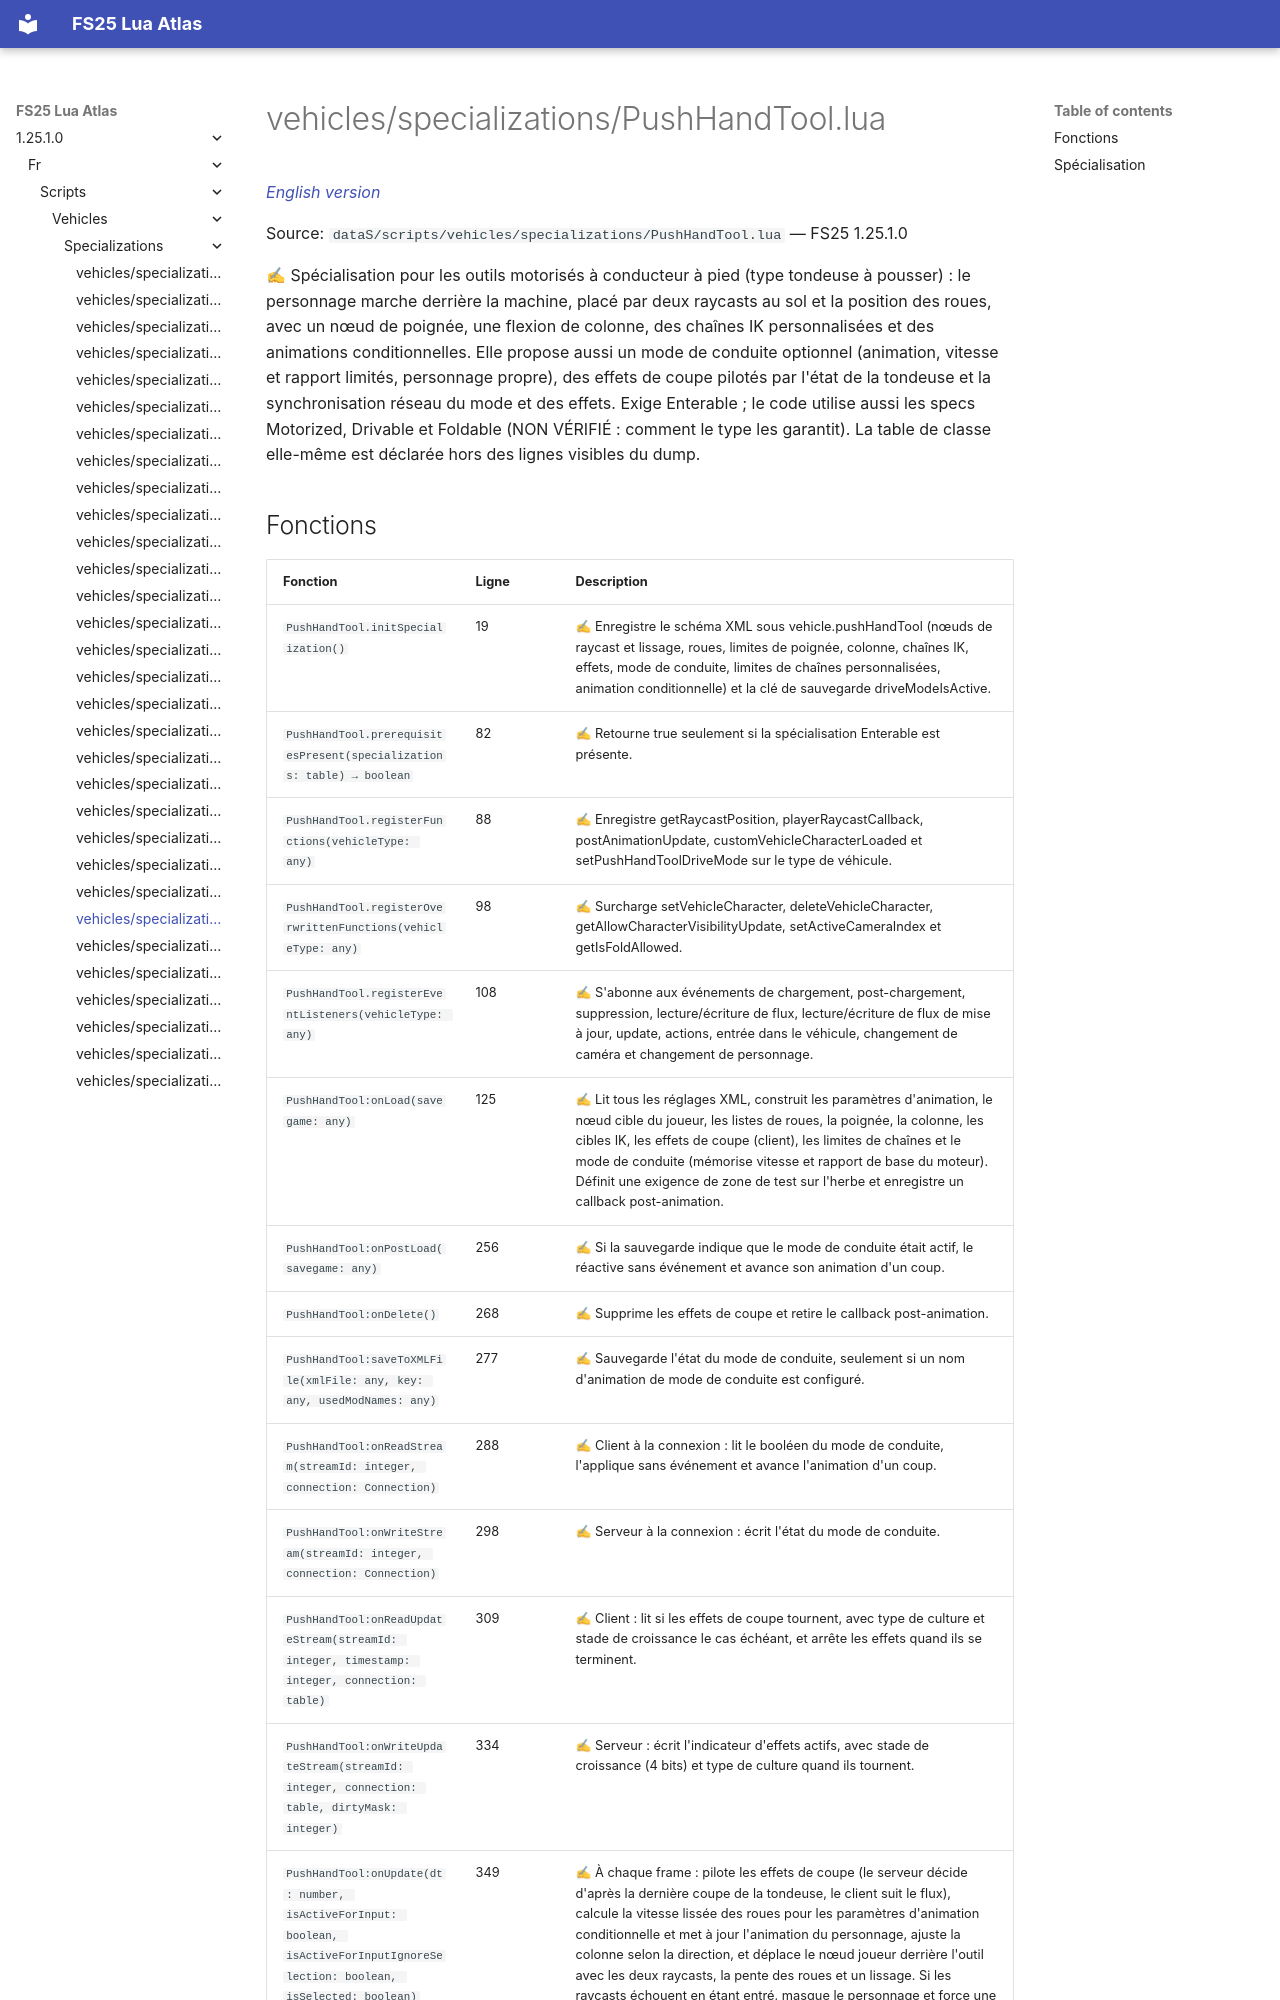

repository: Tim0219800/fs25-lua-atlas · page: 1.25.1.0/fr/scripts/vehicles/specializations/PushHandTool.html · generator: mkdocs

# vehicles/specializations/PushHandTool.lua

*[English version](../../../../scripts/vehicles/specializations/PushHandTool.md)*

Source: `dataS/scripts/vehicles/specializations/PushHandTool.lua` — FS25 1.25.1.0

✍ Spécialisation pour les outils motorisés à conducteur à pied (type tondeuse à pousser) : le personnage marche derrière la machine, placé par deux raycasts au sol et la position des roues, avec un nœud de poignée, une flexion de colonne, des chaînes IK personnalisées et des animations conditionnelles. Elle propose aussi un mode de conduite optionnel (animation, vitesse et rapport limités, personnage propre), des effets de coupe pilotés par l'état de la tondeuse et la synchronisation réseau du mode et des effets. Exige Enterable ; le code utilise aussi les specs Motorized, Drivable et Foldable (NON VÉRIFIÉ : comment le type les garantit). La table de classe elle-même est déclarée hors des lignes visibles du dump.
